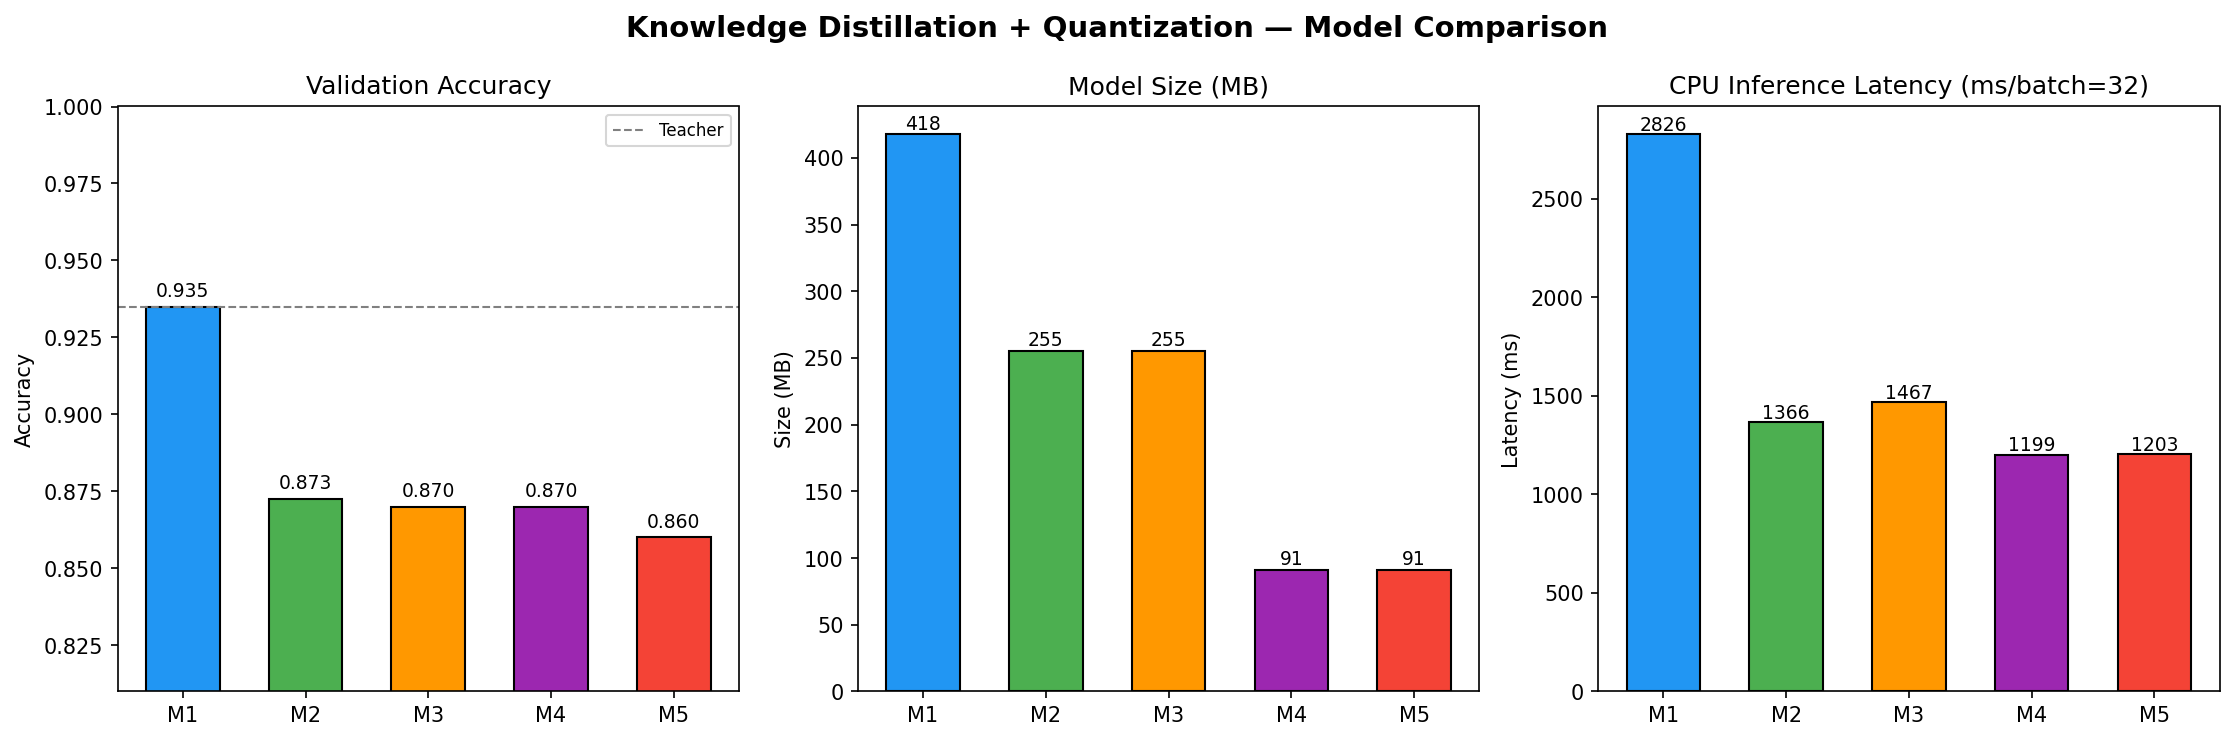

The table this chart was drawn from, first rows:
model, label, precision, accuracy, f1_macro, size_mb, latency_ms, n_val, accuracy_vs_m1, compression_vs_m2
M1, BERT-base teacher, FP32, 0.935, 0.935, 417.7, 2826, 400, 0.0, 0.61
M2, DistilBERT baseline, FP32, 0.8725, 0.8725, 255.4, 1366, 400, -0.0625, 1.0
M3, DistilBERT distilled, FP32, 0.87, 0.8699, 255.4, 1467, 400, -0.065, 1.0
M4, DistilBERT quant-baseline, INT8, 0.87, 0.87, 91.0, 1199, 400, -0.065, 2.81
M5, DistilBERT quant-distilled, INT8, 0.86, 0.8596, 91.0, 1203, 400, -0.075, 2.81
